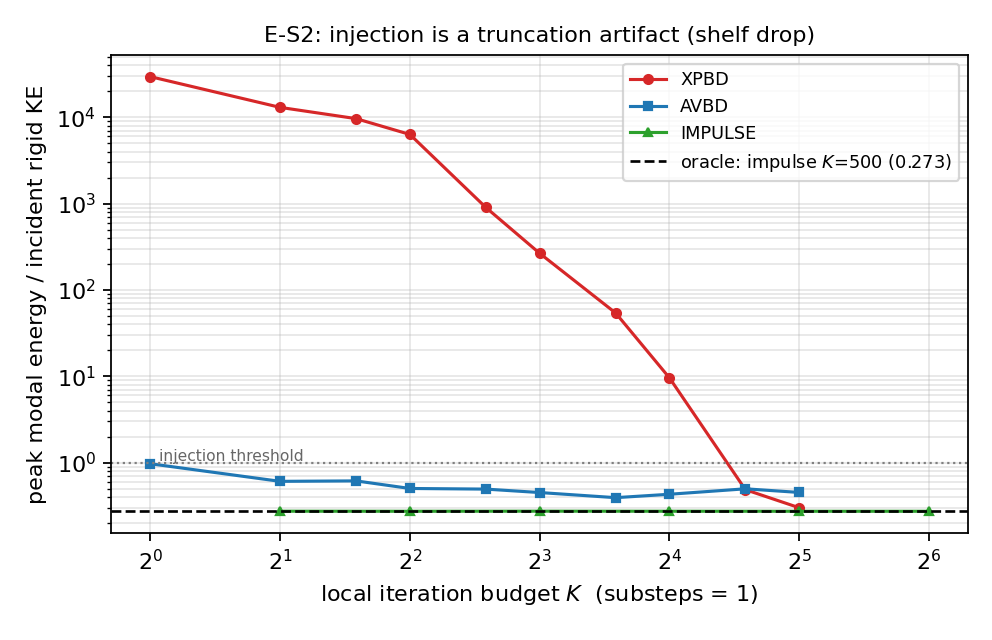

The table this chart was drawn from, first rows:
solver, K, substeps, relax, is_oracle, ratio, e_modal_peak, e_imp_peak, holds, passive, finite, wall_s
xpbd, 1, 1, 0.7, False, 29586, 825128, 27.89, True, True, True, 0.08414
xpbd, 2, 1, 0.7, False, 13036, 357802, 27.45, True, True, True, 0.1291
xpbd, 3, 1, 0.7, False, 9660, 265144, 27.45, True, True, True, 0.1541
xpbd, 4, 1, 0.7, False, 6333, 173830, 27.45, True, True, True, 0.207
xpbd, 6, 1, 0.7, False, 904.2, 24817, 27.45, True, True, True, 0.2578
xpbd, 8, 1, 0.7, False, 265.7, 7293, 27.45, True, True, True, 0.3395
xpbd, 12, 1, 0.7, False, 54.15, 1486, 27.45, True, True, True, 0.4897
xpbd, 16, 1, 0.7, False, 9.58, 262.9, 27.45, True, True, True, 0.6598
xpbd, 24, 1, 0.7, False, 0.4864, 13.35, 27.45, True, True, True, 0.9767
xpbd, 32, 1, 0.7, False, 0.3003, 8.243, 27.45, True, True, True, 1.299
avbd, 1, 1, 0.7, False, 0.971, 12.62, 13, , , True, 0.1256
avbd, 2, 1, 0.7, False, 0.6073, 10.66, 17.56, , , True, 0.06422
avbd, 3, 1, 0.7, False, 0.6148, 12.76, 20.75, , , True, 0.08171
avbd, 4, 1, 0.7, False, 0.5022, 11.27, 22.44, , , True, 0.1002
avbd, 6, 1, 0.7, False, 0.4939, 11.86, 24.02, , , True, 0.134
avbd, 8, 1, 0.7, False, 0.4506, 11.74, 26.06, , , True, 0.1721
avbd, 12, 1, 0.7, False, 0.3931, 10.65, 27.09, , , True, 0.2641
avbd, 16, 1, 0.7, False, 0.4305, 11.6, 26.96, , , True, 0.308
avbd, 24, 1, 0.7, False, 0.4978, 14.1, 28.32, , , True, 0.4563
avbd, 32, 1, 0.7, False, 0.4517, 12.76, 28.24, , , True, 0.5784
impulse, 2, 1, 0.7, False, 0.274, 7.932, 28.95, True, True, True, 0.2345
impulse, 4, 1, 0.7, False, 0.2735, 7.918, 28.95, True, True, True, 0.2584
impulse, 8, 1, 0.7, False, 0.2742, 7.937, 28.95, True, True, True, 0.2756
impulse, 16, 1, 0.7, False, 0.2738, 7.925, 28.95, True, True, True, 0.3241
impulse, 32, 1, 0.7, False, 0.2735, 7.918, 28.95, True, True, True, 0.4185
impulse, 64, 1, 0.7, False, 0.2735, 7.918, 28.95, True, True, True, 0.6099
impulse, 500, 1, 0.7, True, 0.2735, 7.918, 28.95, True, True, True, 3.24
